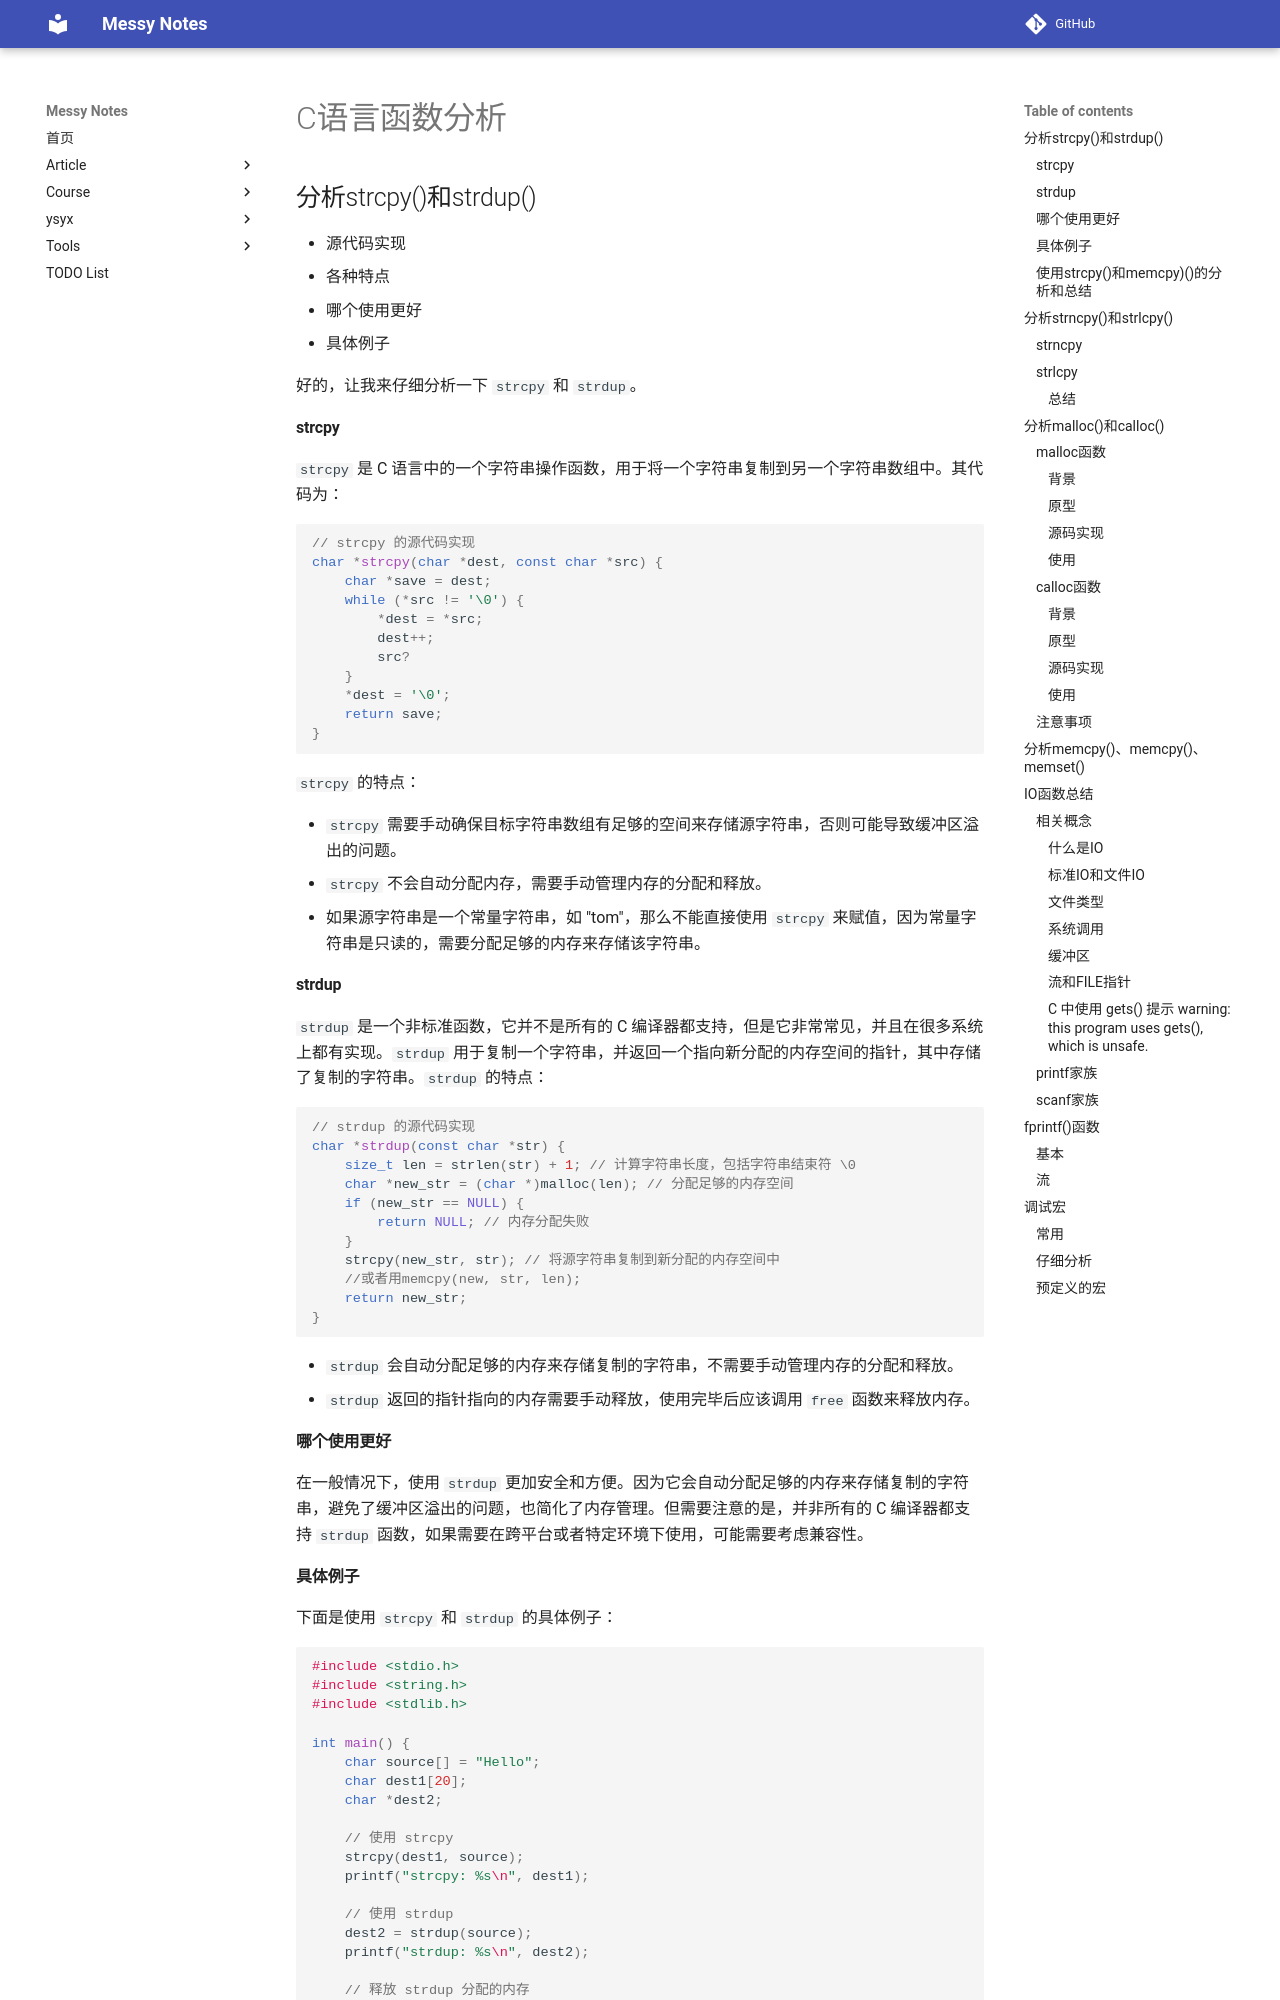

repository: JAILuo/notes · page: Language/C_asm/Function analysis/C语言函数分析.html · generator: mkdocs

## 分析strcpy()和strdup()

- 源代码实现
- 各种特点
- 哪个使用更好
- 具体例子

好的，让我来仔细分析一下 `strcpy` 和 `strdup`。

#### strcpy
`strcpy` 是 C 语言中的一个字符串操作函数，用于将一个字符串复制到另一个字符串数组中。其代码为：

```c
// strcpy 的源代码实现
char *strcpy(char *dest, const char *src) {
    char *save = dest;
    while (*src != '\0') {
        *dest = *src;
        dest++;
        src?
    }
    *dest = '\0';
    return save;
}
```
`strcpy` 的特点：

- `strcpy` 需要手动确保目标字符串数组有足够的空间来存储源字符串，否则可能导致缓冲区溢出的问题。
- `strcpy` 不会自动分配内存，需要手动管理内存的分配和释放。
- 如果源字符串是一个常量字符串，如 "tom"，那么不能直接使用 `strcpy` 来赋值，因为常量字符串是只读的，需要分配足够的内存来存储该字符串。

#### strdup
`strdup` 是一个非标准函数，它并不是所有的 C 编译器都支持，但是它非常常见，并且在很多系统上都有实现。`strdup` 用于复制一个字符串，并返回一个指向新分配的内存空间的指针，其中存储了复制的字符串。`strdup` 的特点：

```C
// strdup 的源代码实现
char *strdup(const char *str) {
    size_t len = strlen(str) + 1; // 计算字符串长度，包括字符串结束符 \0
    char *new_str = (char *)malloc(len); // 分配足够的内存空间
    if (new_str == NULL) {
        return NULL; // 内存分配失败
    }
    strcpy(new_str, str); // 将源字符串复制到新分配的内存空间中
    //或者用memcpy(new, str, len); 
    return new_str;
}
```

- `strdup` 会自动分配足够的内存来存储复制的字符串，不需要手动管理内存的分配和释放。
- `strdup` 返回的指针指向的内存需要手动释放，使用完毕后应该调用 `free` 函数来释放内存。

#### 哪个使用更好
在一般情况下，使用 `strdup` 更加安全和方便。因为它会自动分配足够的内存来存储复制的字符串，避免了缓冲区溢出的问题，也简化了内存管理。但需要注意的是，并非所有的 C 编译器都支持 `strdup` 函数，如果需要在跨平台或者特定环境下使用，可能需要考虑兼容性。

#### 具体例子
下面是使用 `strcpy` 和 `strdup` 的具体例子：

```c
#include <stdio.h>
#include <string.h>
#include <stdlib.h>

int main() {
    char source[] = "Hello";
    char dest1[20];
    char *dest2;

    // 使用 strcpy
    strcpy(dest1, source);
    printf("strcpy: %s\n", dest1);

    // 使用 strdup
    dest2 = strdup(source);
    printf("strdup: %s\n", dest2);

    // 释放 strdup 分配的内存
    free(dest2);

    return 0;
}
```

在上面的例子中，我们首先使用 `strcpy` 将源字符串复制到目标字符串数组中，然后使用 `strdup` 复制源字符串并返回一个指向新分配内存的指针，最后需要手动释放 `strdup` 分配的内存。
